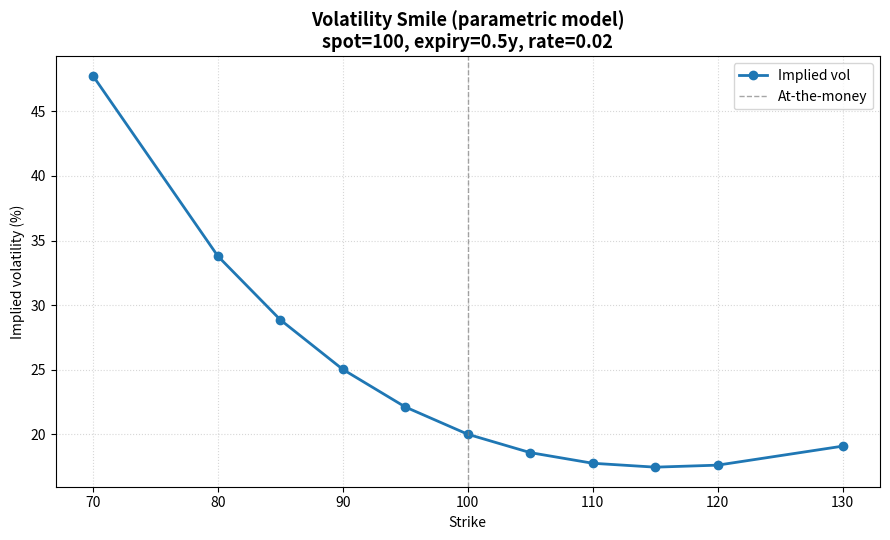

The matplotlib source for this figure:
#!/usr/bin/env python3
"""Generate a volatility smile graph from option parameters.

A volatility smile plots the Black-Scholes *implied volatility* of a set of
options (sharing the same underlying and expiry) against their strike price
(or moneyness). The script can work from two kinds of input:

1. Market prices -- the implied volatility is backed out of each price with a
   Black-Scholes root-finder, then plotted. This is the "real" use case.
2. A parametric smile -- when you only have a handful of anchor points (or
   just want a quick illustration) the script can synthesise a smooth smile
   from an at-the-money vol plus skew/curvature parameters.

Run with no arguments for a self-contained demo:

    python3 volatility_smile.py

Back vols out of market prices:

    python3 volatility_smile.py \
        --spot 100 --rate 0.02 --expiry 0.5 --kind call \
        --quote 80:21.0 --quote 90:12.5 --quote 100:5.8 \
        --quote 110:2.1 --quote 120:0.8 \
        --output smile.png

Only numpy and matplotlib are required (see requirements.txt).
"""

from __future__ import annotations

import argparse
import math
import sys
from dataclasses import dataclass


# --------------------------------------------------------------------------- #
# Black-Scholes pricing and implied volatility
# --------------------------------------------------------------------------- #

def _norm_cdf(x: float) -> float:
    """Standard normal CDF using the error function (no scipy dependency)."""
    return 0.5 * (1.0 + math.erf(x / math.sqrt(2.0)))


def black_scholes_price(
    spot: float,
    strike: float,
    rate: float,
    expiry: float,
    vol: float,
    kind: str = "call",
) -> float:
    """Black-Scholes price of a European call or put.

    spot   : current price of the underlying
    strike : strike price
    rate   : continuously-compounded risk-free rate
    expiry : time to expiry in years
    vol    : volatility (annualised, e.g. 0.20 for 20%)
    kind   : "call" or "put"
    """
    if expiry <= 0 or vol <= 0:
        # Degenerate case: option is worth its intrinsic value.
        forward = spot * math.exp(rate * expiry)
        intrinsic = forward - strike if kind == "call" else strike - forward
        return max(intrinsic, 0.0) * math.exp(-rate * expiry)

    d1 = (math.log(spot / strike) + (rate + 0.5 * vol * vol) * expiry) / (
        vol * math.sqrt(expiry)
    )
    d2 = d1 - vol * math.sqrt(expiry)

    if kind == "call":
        return spot * _norm_cdf(d1) - strike * math.exp(-rate * expiry) * _norm_cdf(d2)
    if kind == "put":
        return strike * math.exp(-rate * expiry) * _norm_cdf(-d2) - spot * _norm_cdf(-d1)
    raise ValueError(f"kind must be 'call' or 'put', got {kind!r}")


def implied_volatility(
    price: float,
    spot: float,
    strike: float,
    rate: float,
    expiry: float,
    kind: str = "call",
    tol: float = 1e-8,
    max_iter: int = 200,
) -> float:
    """Back out the implied volatility from a market price via bisection.

    Bisection is used rather than Newton-Raphson because it is unconditionally
    convergent and cannot blow up when vega is tiny (deep in/out of the money),
    which is exactly where smiles are most interesting.

    Returns ``nan`` if the price is outside the no-arbitrage bounds.
    """
    discount = math.exp(-rate * expiry)
    forward = spot / discount
    intrinsic = max((forward - strike if kind == "call" else strike - forward), 0.0) * discount
    upper_bound = spot if kind == "call" else strike * discount

    # Price must sit strictly inside [intrinsic, upper bound] to be invertible.
    if price <= intrinsic + 1e-12 or price >= upper_bound - 1e-12:
        return float("nan")

    low, high = 1e-6, 5.0  # 0.0001% .. 500% vol brackets essentially any market
    for _ in range(max_iter):
        mid = 0.5 * (low + high)
        diff = black_scholes_price(spot, strike, rate, expiry, mid, kind) - price
        if abs(diff) < tol:
            return mid
        if diff > 0:
            high = mid
        else:
            low = mid
    return 0.5 * (low + high)


# --------------------------------------------------------------------------- #
# Smile construction
# --------------------------------------------------------------------------- #

@dataclass
class SmilePoint:
    strike: float
    moneyness: float          # strike / spot
    implied_vol: float        # as a fraction, e.g. 0.21


def smile_from_quotes(
    quotes: list[tuple[float, float]],
    spot: float,
    rate: float,
    expiry: float,
    kind: str,
) -> list[SmilePoint]:
    """Build smile points from (strike, market_price) quotes."""
    points: list[SmilePoint] = []
    for strike, price in sorted(quotes):
        iv = implied_volatility(price, spot, strike, rate, expiry, kind)
        if not math.isnan(iv):
            points.append(SmilePoint(strike, strike / spot, iv))
    return points


def parametric_smile(
    spot: float,
    expiry: float,
    atm_vol: float,
    skew: float,
    curvature: float,
    strikes: list[float],
) -> list[SmilePoint]:
    """Synthesise a smile from a simple quadratic-in-log-moneyness model.

    sigma(K) = atm_vol + skew * x + curvature * x^2,   x = ln(K / forward)

    This is a common, well-behaved parameterisation for illustration: ``skew``
    tilts the smile (equity markets are typically negative) and ``curvature``
    controls how pronounced the wings are.
    """
    points: list[SmilePoint] = []
    for strike in sorted(strikes):
        x = math.log(strike / spot)
        vol = atm_vol + skew * x + curvature * x * x
        vol = max(vol, 1e-4)
        points.append(SmilePoint(strike, strike / spot, vol))
    return points


# --------------------------------------------------------------------------- #
# Plotting
# --------------------------------------------------------------------------- #

def plot_smile(
    points: list[SmilePoint],
    output: str,
    title: str,
    x_axis: str = "strike",
    spot: float | None = None,
) -> None:
    """Render the smile to an image file."""
    try:
        import matplotlib
        matplotlib.use("Agg")  # headless / no display needed
        import matplotlib.pyplot as plt
    except ImportError:
        raise SystemExit(
            "matplotlib is required to draw the graph.\n"
            "Install it with:  pip install -r requirements.txt"
        )

    if not points:
        raise SystemExit("No valid smile points to plot (check your inputs).")

    if x_axis == "moneyness":
        xs = [p.moneyness for p in points]
        x_label = "Moneyness (strike / spot)"
        atm_x = 1.0
    else:
        xs = [p.strike for p in points]
        x_label = "Strike"
        atm_x = spot
    ys = [p.implied_vol * 100.0 for p in points]

    fig, ax = plt.subplots(figsize=(9, 5.5))
    ax.plot(xs, ys, "-o", color="#1f77b4", linewidth=2, markersize=6, label="Implied vol")

    if atm_x is not None:
        ax.axvline(atm_x, color="grey", linestyle="--", linewidth=1, alpha=0.7,
                   label="At-the-money")

    ax.set_title(title, fontsize=13, fontweight="bold")
    ax.set_xlabel(x_label)
    ax.set_ylabel("Implied volatility (%)")
    ax.grid(True, linestyle=":", alpha=0.5)
    ax.legend(loc="best")
    fig.tight_layout()
    fig.savefig(output, dpi=130)
    plt.close(fig)
    print(f"Saved volatility smile to {output} ({len(points)} points).")


# --------------------------------------------------------------------------- #
# CLI
# --------------------------------------------------------------------------- #

def _parse_quote(value: str) -> tuple[float, float]:
    try:
        strike_s, price_s = value.split(":")
        return float(strike_s), float(price_s)
    except ValueError:
        raise argparse.ArgumentTypeError(
            f"quote must look like STRIKE:PRICE, got {value!r}"
        )


def build_parser() -> argparse.ArgumentParser:
    p = argparse.ArgumentParser(
        description="Generate a volatility smile graph from option parameters.",
        formatter_class=argparse.RawDescriptionHelpFormatter,
    )
    p.add_argument("--spot", type=float, default=100.0, help="Underlying spot price.")
    p.add_argument("--rate", type=float, default=0.02, help="Risk-free rate (e.g. 0.02).")
    p.add_argument("--expiry", type=float, default=0.5, help="Time to expiry in years.")
    p.add_argument("--kind", choices=["call", "put"], default="call",
                   help="Option type used to invert prices.")
    p.add_argument("--quote", type=_parse_quote, action="append", metavar="STRIKE:PRICE",
                   help="A market quote; repeat for each strike. Enables price inversion.")
    p.add_argument("--output", default="volatility_smile.png", help="Output image path.")
    p.add_argument("--x-axis", choices=["strike", "moneyness"], default="strike",
                   help="Quantity on the x-axis.")
    p.add_argument("--title", default=None, help="Custom plot title.")

    # Parametric-smile options (used when no --quote is supplied).
    p.add_argument("--atm-vol", type=float, default=0.20,
                   help="At-the-money vol for the synthetic smile (default 0.20).")
    p.add_argument("--skew", type=float, default=-0.35,
                   help="Skew term for the synthetic smile (default -0.35).")
    p.add_argument("--curvature", type=float, default=1.2,
                   help="Curvature term for the synthetic smile (default 1.2).")
    return p


def main(argv: list[str] | None = None) -> int:
    args = build_parser().parse_args(argv)

    if args.quote:
        points = smile_from_quotes(args.quote, args.spot, args.rate, args.expiry, args.kind)
        source = "market quotes"
        if not points:
            print(
                "None of the supplied quotes are invertible (prices may be outside "
                "no-arbitrage bounds). Check spot/rate/expiry/kind.",
                file=sys.stderr,
            )
            return 1
    else:
        strikes = [args.spot * m for m in
                   (0.70, 0.80, 0.85, 0.90, 0.95, 1.00, 1.05, 1.10, 1.15, 1.20, 1.30)]
        points = parametric_smile(
            args.spot, args.expiry, args.atm_vol, args.skew, args.curvature, strikes
        )
        source = "parametric model"
        print("No --quote given; generating an illustrative parametric smile.")

    title = args.title or (
        f"Volatility Smile ({source})\n"
        f"spot={args.spot:g}, expiry={args.expiry:g}y, rate={args.rate:g}"
    )
    plot_smile(points, args.output, title, x_axis=args.x_axis, spot=args.spot)
    return 0


if __name__ == "__main__":
    raise SystemExit(main())
